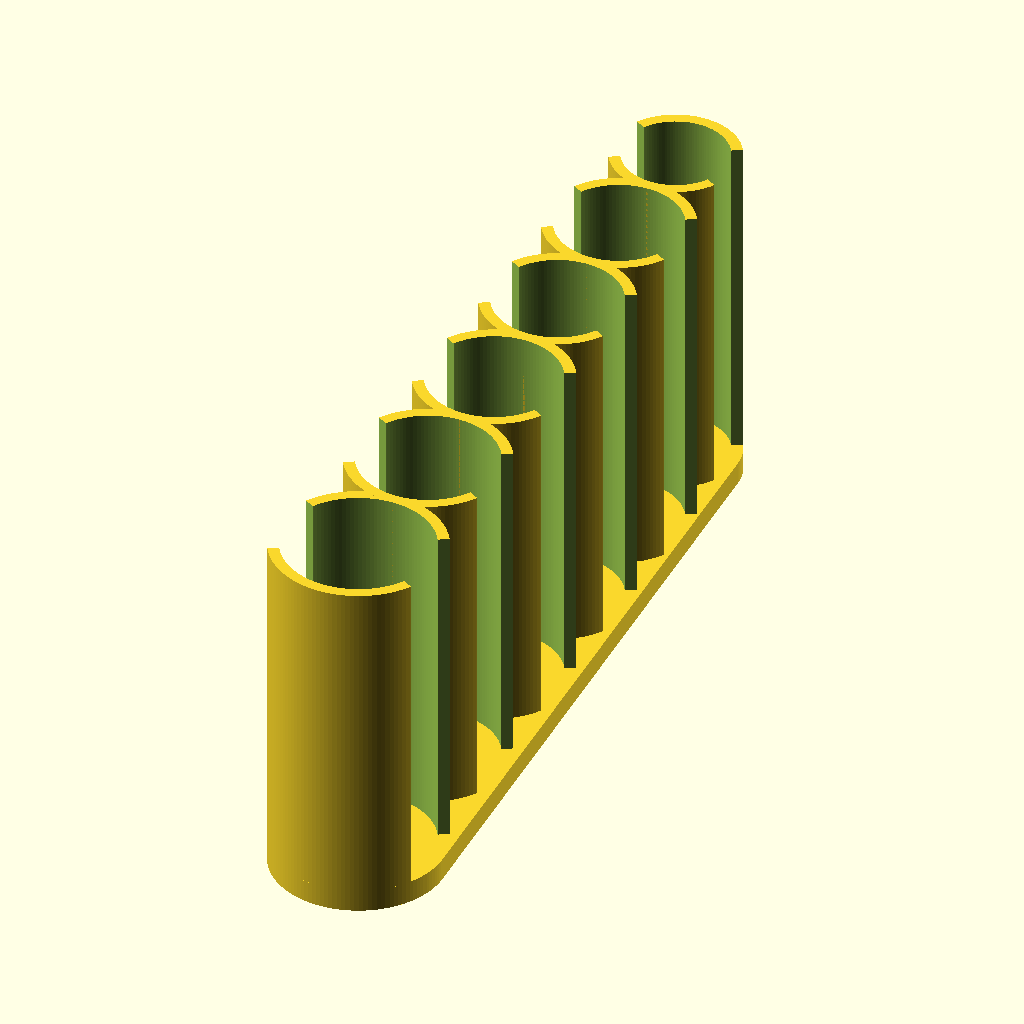
Cell 1: rendered with the file's own defaults.
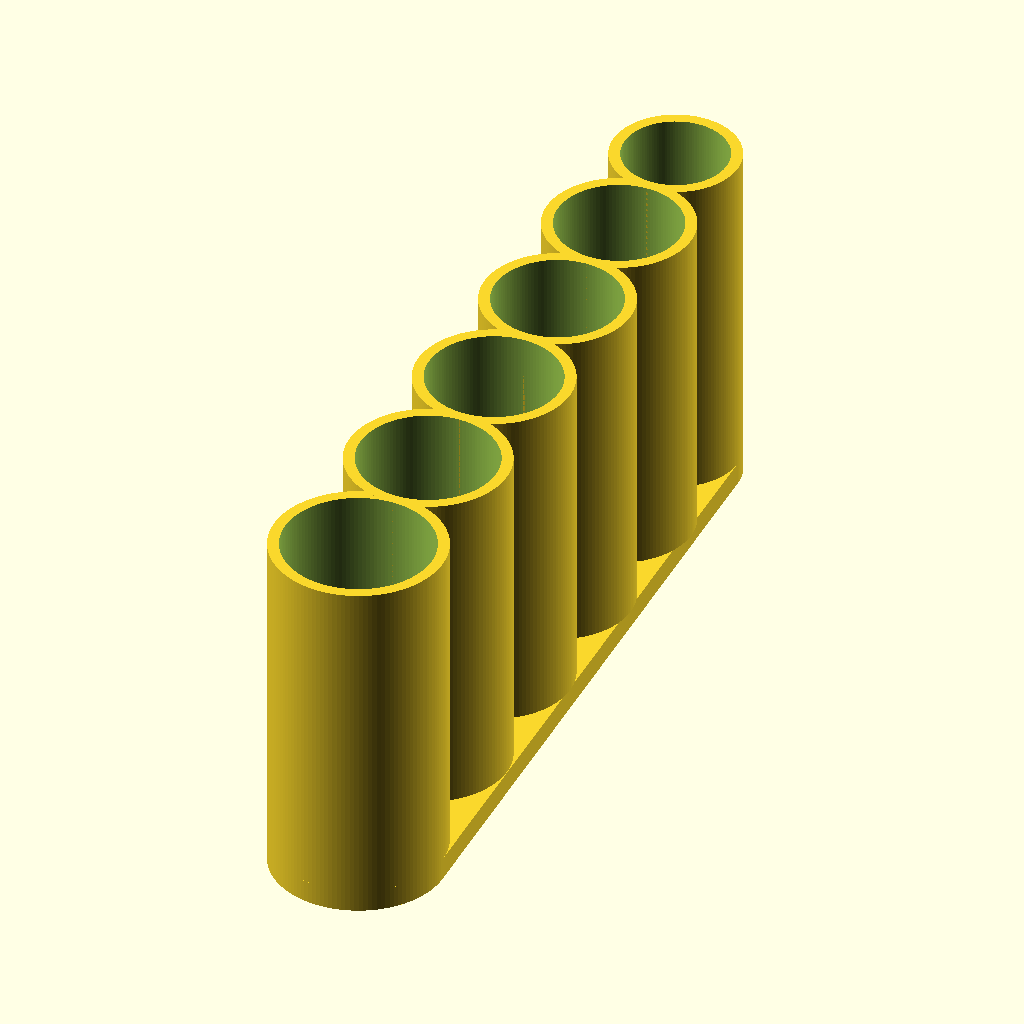
Cell 2 — gap set to 180, the other parameters unchanged.
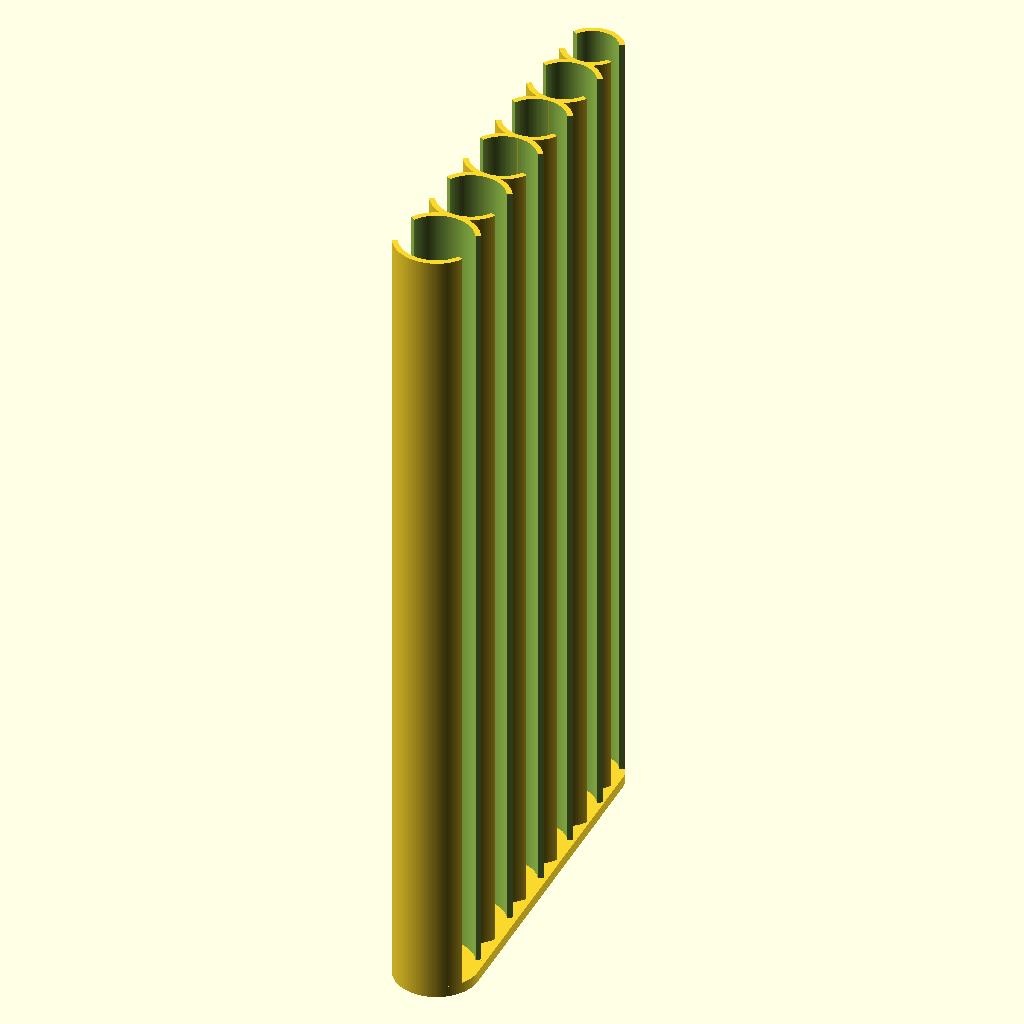
Cell 3: h = 300 (everything else at default).
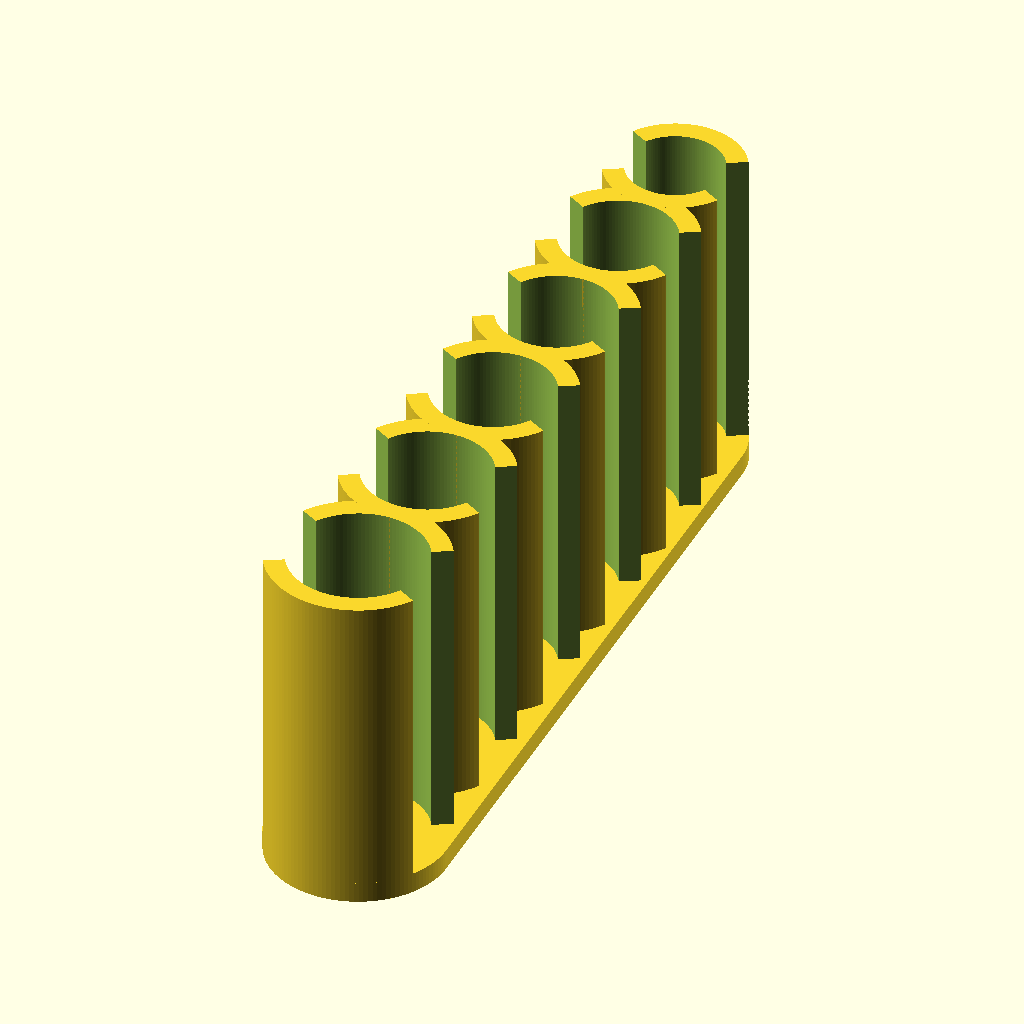
Cell 4 — d_wall set to 4, the other parameters unchanged.
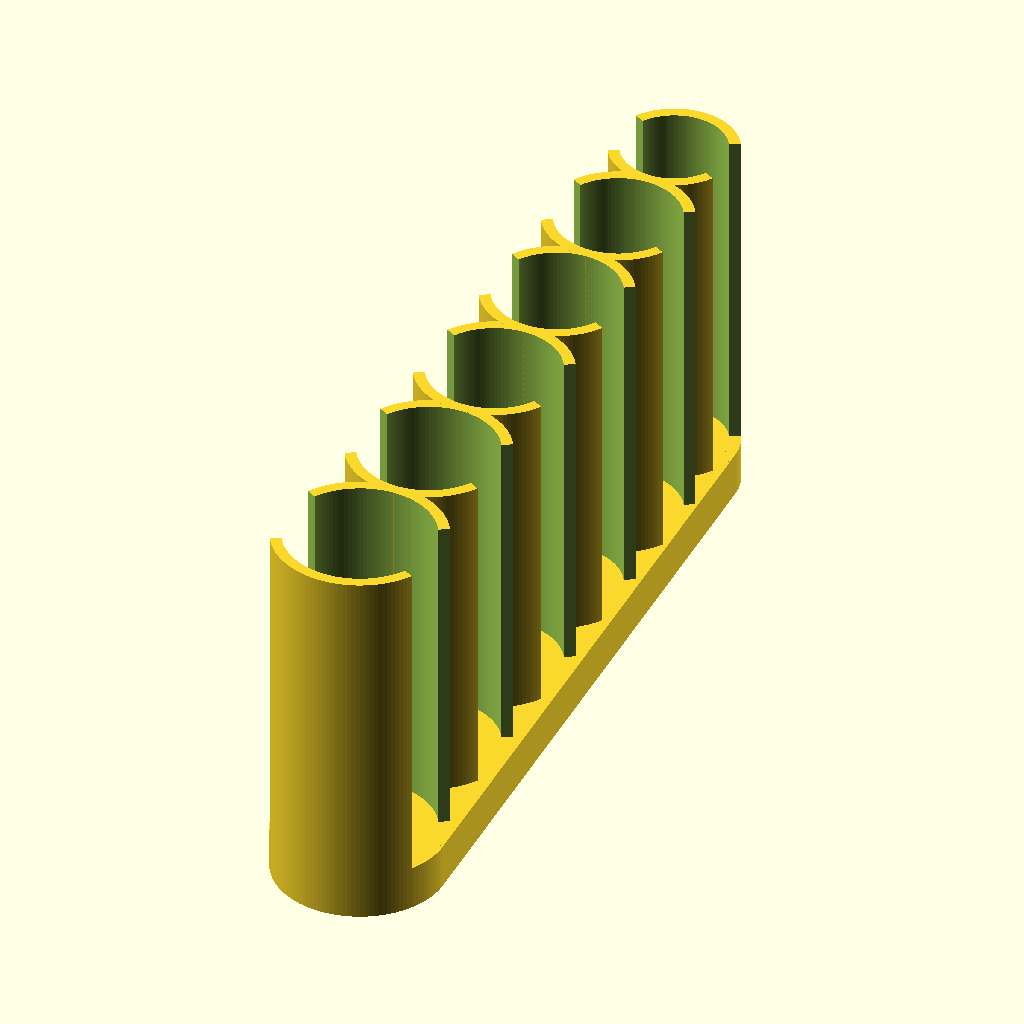
Cell 5: h_base = 8 (everything else at default).
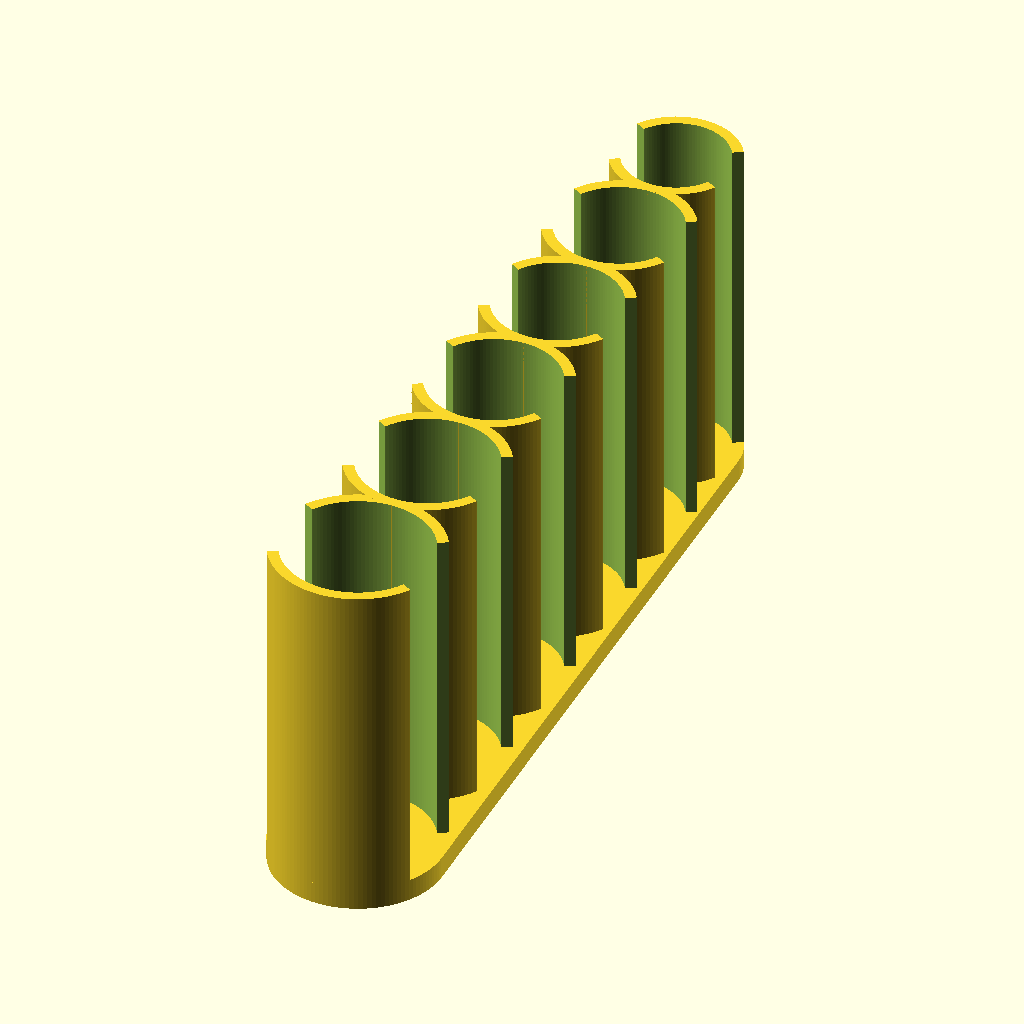
Cell 6 — tolerance set to 1, the other parameters unchanged.
All cells are drawn from the same view direction (rotation 55°, 0°, 25°, orthographic, colour scheme Cornfield), but the view is re-fitted for each cell, so position and scale can differ between cells as well as the parameter.
The OpenSCAD source (inputs/thingiverse/files/thing-900807/coin-holder.scad):
part = "il"; // ["us":United States (common),"us_all":United States (all),"eu",Euro, "il":Israel]

// Size of the gaps in coin tubes, in degrees.
gap = 30; // [0:180]

// Diameter of the coin tube wall.
d_wall = 2;

// The height of the base.
h_base = 4;
// Indent the base of the tubes so that trays are stackable
h_indent = 0;
// The height of the coin tube
h = 60; // [1:300]

// Tolerance added to the inner diameter of the coin tubes
tolerance = 0.5;

/* [Hidden] */

tol = tolerance;

r_us_coin = [(24.26 + tol) / 2,  // Quarter
             (21.21 + tol) / 2,  // Nickel
             (19.05 + tol) / 2,  // Penny
             (17.91 + tol) / 2]; // Dime

r_us_all_coin = [(30.61 + tol) / 2,  // Half dollar
                 (26.49 + tol) / 2,  // Dollar
                 r_us_coin[0],
                 r_us_coin[1],
                 r_us_coin[2],
                 r_us_coin[3]];

r_eu_coin = [(25.75 + tol) / 2,  // 2
             (24.25 + tol) / 2,  // .50
             (23.25 + tol) / 2,  // 1
             (22.25 + tol) / 2,  // .20
             (21.25 + tol) / 2,  // .05
             (19.75 + tol) / 2,  // .10
             (18.75 + tol) / 2,  // .02
             (16.25 + tol) / 2]; // .01

r_il_coin = [(26.0 + tol) / 2,  // 0.5
             (24.0 + tol) / 2,  // 5
             (23.0 + tol) / 2,  // 10
             (22.0 + tol) / 2,  // .10
             (21.6 + tol) / 2,  // 2
             (18.0 + tol) / 2]; // 1
             

r_coin = (part == "us"     ? r_us_coin :
          part == "us_all" ? r_us_all_coin :
          part == "il"	   ? r_il_coin
                           : r_eu_coin);

function uvec(theta) = [cos(theta), sin(theta)];

// Locals... locals would be so nice...
function tan_pt(c1, r1, c2, r2) =
    tan_pt_(c1, r1, c2, r2,
            h=norm(c2 - c1), dc=c2 - c1);

function tan_pt_(c1, r1, c2, r2, h, dc) =
    tan_pt__(c1, r1, c2, r2, h,
            theta_0=acos((r1 - r2) / h),
            theta_1=atan(dc[1] / dc[0]));

function tan_pt__(c1, r1, c2, r2, h, theta_0, theta_1) =
    c1 + r1 * uvec(theta_0 + theta_1);

function coin_offset(n) = r_coin[n] + (n == 0 ? 0
                                              : d_wall +
                                                r_coin[n - 1] +
                                                coin_offset(n - 1));

module thing() {
    o = [0, 0];
    fudge = 400;

    linear_extrude(height=h + 1)
        polygon([o,
                 o + fudge * uvec(0 - gap + $fudge_gap),
                 o + fudge * uvec(0 + gap - $fudge_gap)]);
}

$fudge_d = 0;
$fudge_gap = 0;

module coins(n) {
    translate([0, r_coin[n], 0]) {
        difference() {
            cylinder(r=r_coin[n] + d_wall, h=h, $fn=128);

            translate([0, 0, -0.1])
            cylinder(r=r_coin[n] - $fudge_d, h=h + 0.2, $fn=128);

            translate([0, 0, -0.1])
                union() {
                    thing();
                    mirror()
                        thing();
                }
        }

        if (n + 1 < len(r_coin)) {
            translate([0, r_coin[n] + d_wall, 0])
                coins(n + 1);
        }
    }
}

module coin_base(n) {
    translate([0, coin_offset(n), 0])
        cylinder(r=r_coin[n] + d_wall,
                 h=h_base, $fn=128);
}

ncoin = len(r_coin) - 1;

c1 = [0, coin_offset(0)];
c2 = [0, coin_offset(ncoin)];
v1 = tan_pt(c1=c1,
            c2=c2,
            r1=r_coin[0] + d_wall,
            r2=r_coin[ncoin] + d_wall);
v2 = tan_pt(c1=c2,
            c2=c1,
            r1=r_coin[ncoin] + d_wall,
            r2=r_coin[0] + d_wall);

difference() {
    union() {
        translate([0, 0, h_base])
            coins(0);

        coin_base(0);
        coin_base(len(r_coin) - 1);

        linear_extrude(height=h_base)
            polygon([v1, [-1 * v2[0], v2[1]],
                     v2, [-1 * v1[0], v1[1]]]);
    }

    if (h_indent) {
        assign($fudge_d=0.5, $fudge_gap=2) {
            translate([0, 0, -h + h_indent])
                coins(0);
        }
    }
}

// vim:se sts=4 sw=4 et:
Parameter table extracted from the source (name, type, default, range or options):
part: string, default "il"
gap: number, default 30, range 0 to 180
d_wall: number, default 2
h_base: number, default 4
h_indent: number, default 0
h: number, default 60, range 1 to 300
tolerance: number, default 0.5
